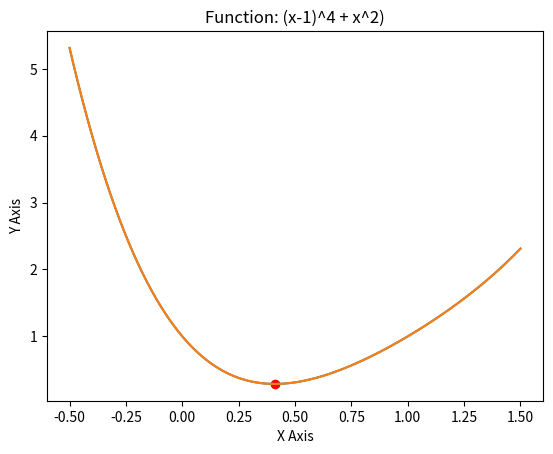

Generate this figure with matplotlib:

# My Convex Optimization

# Submit file: ["my_convex_optimization.py"]

# Introduction
# Importing libraries
from matplotlib import pyplot as plt
import numpy as np


# Function Plot

f = lambda x : (x - 1) ** 4 + x ** 2
f_prime = lambda x : 4*((x-1)**3) + 2*x

x = np.linspace(-0.5,1.5,100)
y = f(x)
plt.plot(x,y)
plt.title("Function: (x-1)^4 + x^2)")
plt.xlabel('X Axis')
plt.ylabel('Y Axis')
plt.show()


# Finding Root of Function

def find_root(f,a,b):
    if (f(a) * f(b) >= 0): 
        print("You have not assumed right a and b\n") 
        return
    c = a
    while( (b - a) >= 0.001):
        c = (a + b) / 2
        if (f(c) == 0):
            break
        
        if (f(a) * f(c) < 0):
            b = c
        else:
            a = c
    return c


root = find_root(f_prime,-5,5)
y_min = f(root)
print(root,y_min)


plt.plot(x,y)
plt.title("Function: (x-1)^4 + x^2)")
plt.xlabel('X Axis')
plt.ylabel('Y Axis')
plt.scatter(root,y_min, color= 'red')
plt.show()

# Gradient Descent Methods

def gradient_descent(f, f_prime, cur_x, learning_rate = 0.1):

    precision = 0.001 #This tells us when to stop the algorithm
    previous_step_size = 1 #
    iters = 0
    while previous_step_size > precision:
        prev_x = cur_x #Store current x value in prev_x
        cur_x = cur_x - learning_rate * f_prime(prev_x) #Grad descent
        previous_step_size = abs(cur_x - prev_x) #Change in x
        iters += 1
    return cur_x,iters

start = -1
x_min,iters = gradient_descent(f, f_prime, start, 0.1)
f_min = f(x_min)

print("xmin: %0.3f, f(x_min): %0.3f" % (x_min, f_min),"Iterations:",iters)


# Question: How does the learning rate influence the efficiency of the algorithm? What happens if it is very small? What if it is very big?**

# Answer: If no learning rate is bigger number number interations will decrease,however there is a pit fall that we might skip over the local minimum. If the learning rate is smaller the it will take longer time to find the minimum, however the prericision should be be adjasted accordingly, precision must be smaller then the learning rate.*



# Simplex algorithm
# *maximize   z = x + 2y
# subject to
#       2x + y ≤ 10
#       -4x + 5y ≤ 8
#       x - 2y ≤ 3
#       x, y ≥ 0*

from scipy.optimize import linprog

def solve_linear_problem(A, b, c):
    return linprog(c, A_ub=A, b_ub=b,bounds=(0, None))


A = np.array([[2, 1], [-4, 5], [1, -2], [-1, 0], [0, -1]])
b = np.array([10, 8, 3, 0, 0])
c = np.array([-1,-2])
result = solve_linear_problem(A, b, c)
print("The optimal value is:", round(result['fun'] * (-1),2), " and is reached for x = ", result['x'])





